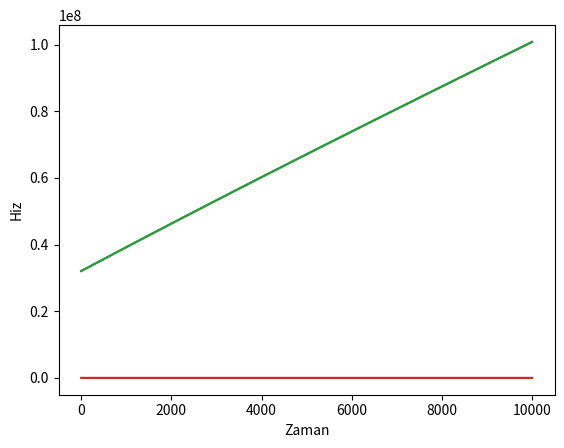

Here is the Python script that generated this plot:
from math import sqrt
import matplotlib.pyplot as plt


print("Uydu Hareket Simülasyonu")

def baslangicSartlarinaDon():
    # Parametreleri ilk degerlerine donduren fonksiyon
    
    #Ilk konum [m]
    x0 = 10000000
    y0 = 20000000
    z0 = 23000000
    # r0 = [32078029.86]   #Bileske Konumu
    r0 = 32078029.86

    #Ilk hiz [m/s]
    U0 = 5000   #Uzunlamasina Hiz [m/s]
    V0 = 5000   #Yanlamasina Hiz [m/s]
    W0 = 3500   #Dikey Hiz [m/s]
    # S0 = [7889.866919]    ##Bileske Hizi
    S0 = 7889.866919

    #Ilk zaman [s]


    #Kepler Sabiti
    yy = 6.67*(10**(-11))   # [(m**3)/(kg*(m**2))]

    #Dunyanin Kutlesi
    M = 5.976*(10**(24))    # [kg]

    # r Uydunun kutle merkezi ile dunyanin kutle merkezi arasindaki mesafedir [m]

    #x, y, z uydunun kartezyen koordinatlaridir [m]
    return x0, y0, z0, r0, U0, V0, W0, S0, yy, M

#Grafik icin liste olusturdum.
# B = list()  #Zaman listesi
# C = list()  #r0 listesi
# D = list()  #S0 listesi

x0, y0, z0, r0, U0, V0, W0, S0, yy, M = baslangicSartlarinaDon()
B1 = [0]
C1 = [r0]
D1 = [S0]

# DeltaT=0.1 ve 100000 adim icin
deltaT = 0.1
for t in range(1, 100000):
    B1.append(t*deltaT)
    x0 = x0 + deltaT * U0
    y0 = y0 + deltaT * V0
    z0 = z0 + deltaT * W0
    r0 = sqrt((x0 ** (2)) + (y0 ** (2)) + (z0 ** (2)))
    C1.append(r0)
    U0 = U0 - deltaT * yy * M * (x0 / (r0 ** 3))
    V0 = V0 - deltaT * yy * M * (y0 / (r0 ** 3))
    W0 = W0 - deltaT * yy * M * (z0 / (r0 ** 3))
    S0 = sqrt((U0 ** (2)) + (V0 ** (2)) + (W0 ** (2)))
    D1.append(S0)

x0, y0, z0, r0, U0, V0, W0, S0, yy, M = baslangicSartlarinaDon()
B2 = [0]
C2 = [r0]
D2 = [S0]

# DeltaT=1 ve 10000 adim icin
deltaT = 1
for t in range(1, 10000):
    B2.append(t*deltaT)
    x0 = x0 + deltaT * U0
    y0 = y0 + deltaT * V0
    z0 = z0 + deltaT * W0
    r0 = sqrt((x0 ** (2)) + (y0 ** (2)) + (z0 ** (2)))
    C2.append(r0)
    U0 = U0 - deltaT * yy * M * (x0 / (r0 ** 3))
    V0 = V0 - deltaT * yy * M * (y0 / (r0 ** 3))
    W0 = W0 - deltaT * yy * M * (z0 / (r0 ** 3))
    S0 = sqrt((U0 ** (2)) + (V0 ** (2)) + (W0 ** (2)))
    D2.append(S0)


def grafik1():
    # DeltaT=0.1 ve 100000 adim icin olusturulan grafik
    plt.plot(B1, C1)
    plt.xlabel("Zaman")
    plt.ylabel("Konum")
    plt.show()
    plt.plot(B1, D1)
    plt.xlabel("Zaman")
    plt.ylabel("Hiz")
    plt.show()

    
def grafik2():
    # DeltaT=1 ve 10000 adim icin olusturulan grafik
    plt.plot(B2, C2)
    plt.xlabel("Zaman")
    plt.ylabel("Konum")
    plt.show()
    plt.plot(B2, D2)
    plt.xlabel("Zaman")
    plt.ylabel("Hiz")
    plt.show()

grafik1()
grafik2()
